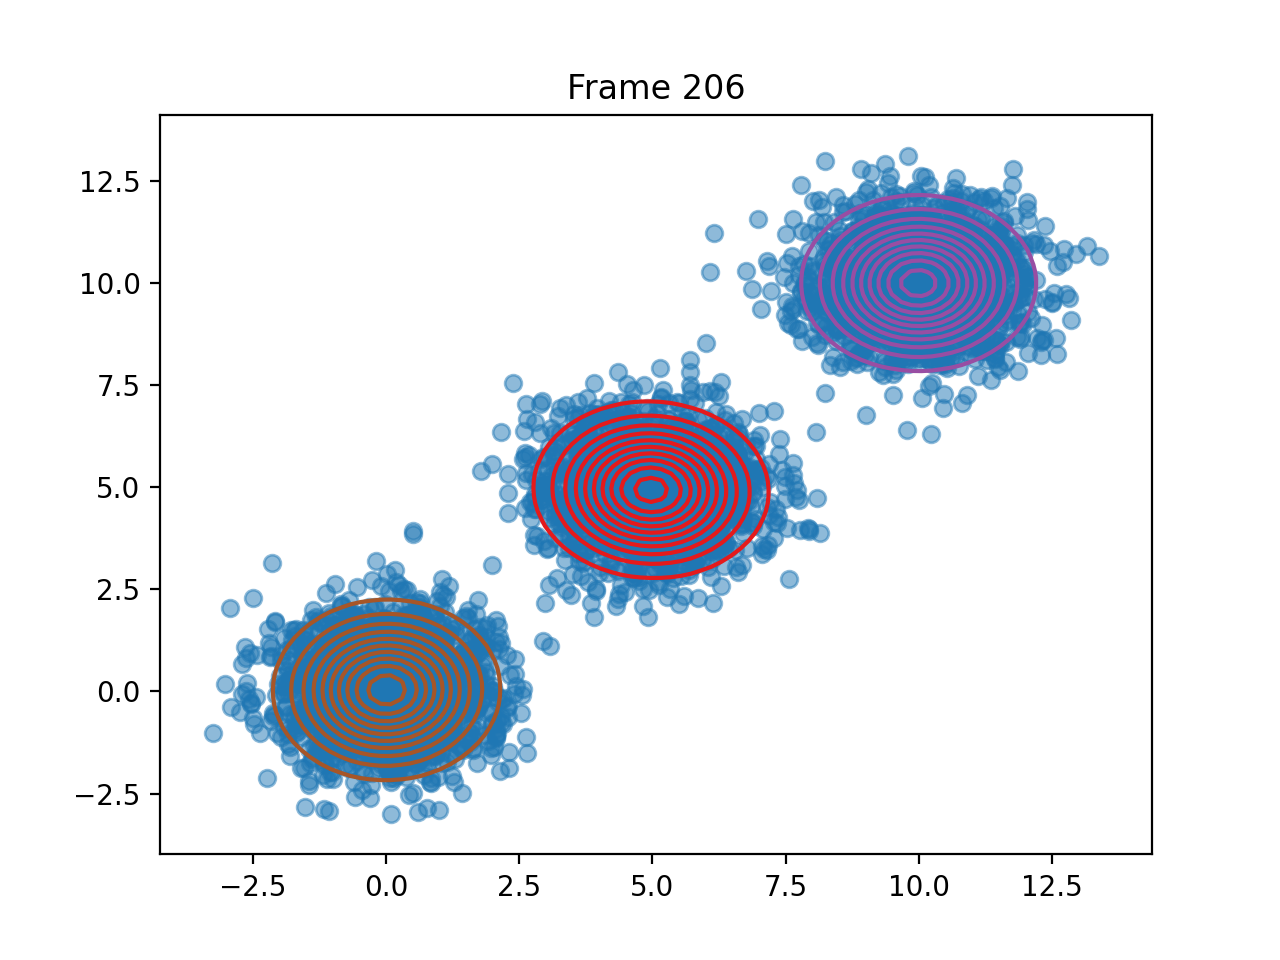

Values plotted in this chart, from the file beside it:
pi, 0.3331773199733292, 0.33355086593371636, 0.33327181409291384
means, [4.975046136515076, 4.940816504223771], [9.994914875553151, 10.00538278097996], [0.013461487055998452, 0.038929852030905…
covariances, [[1.0311931527757194, -0.025692585490946…, [[1.0279287985765169, -0.001384429936411…, [[0.9576754631149793, 0.0097110293913103…
log_likelihoods, -25047, -23724, -23552, -23477, -23440, -23423, -23417, -23415, -23414, -23414, -23414, -23414, -23414, -23414, -23414, -23414, -23414, -23414, -23414, -23414, -23414, -23414, -23414
n_input, [-0.772659445270824, 0.8301918118626102], [-0.24717738252059693, -0.68198424799779…, [10.162796618099913, 11.495030309735837], [10.66943837154247, 9.887873556388655], [4.551457163472139, 5.238554953773739], [11.251947454513157, 10.915823781597604], [4.705544242411966, 6.452755545126183], [9.012134089860227, 10.723037939579864], [5.135859424081657, 4.947494931461348], [-0.37231905293792283, 0.437313187038960…, [9.932553441444817, 11.193611755172588], [8.667550219001795, 10.631418606272407], [4.876863564647732, 5.6025802679783405], [8.942163381389765, 10.260766817483063], [4.79747577293517, 4.4717029533370205], [1.0495527153193351, -0.535235211560568], [5.457324281086765, 7.098221474546747], [1.6839276914578687, -0.45888426286894], [10.295224758345242, 9.32055501508225], [-0.6117690909052854, -0.037036797048412…, [4.187454229878014, 7.105297429458313], [0.33848384346169114, -0.295401410139029…, [4.312985900300503, 3.649444035657017]
ticks, 1.291, 2.684, 3.977, 5.228, 6.546, 7.789, 9.093, 10.34, 11.66, 12.96, 14.23, 15.55, 16.8, 18.13, 19.37, 20.68, 21.94, 23.24, 24.56, 25.81, 27.13, 28.38, 29.67
time_line, 1.292, 2.685, 3.977, 5.228, 6.547, 7.789, 9.093, 10.34, 11.66, 12.96, 14.23, 15.55, 16.8, 18.13, 19.37, 20.68, 21.94, 23.25, 24.56, 25.81, 27.13, 28.38, 29.67
